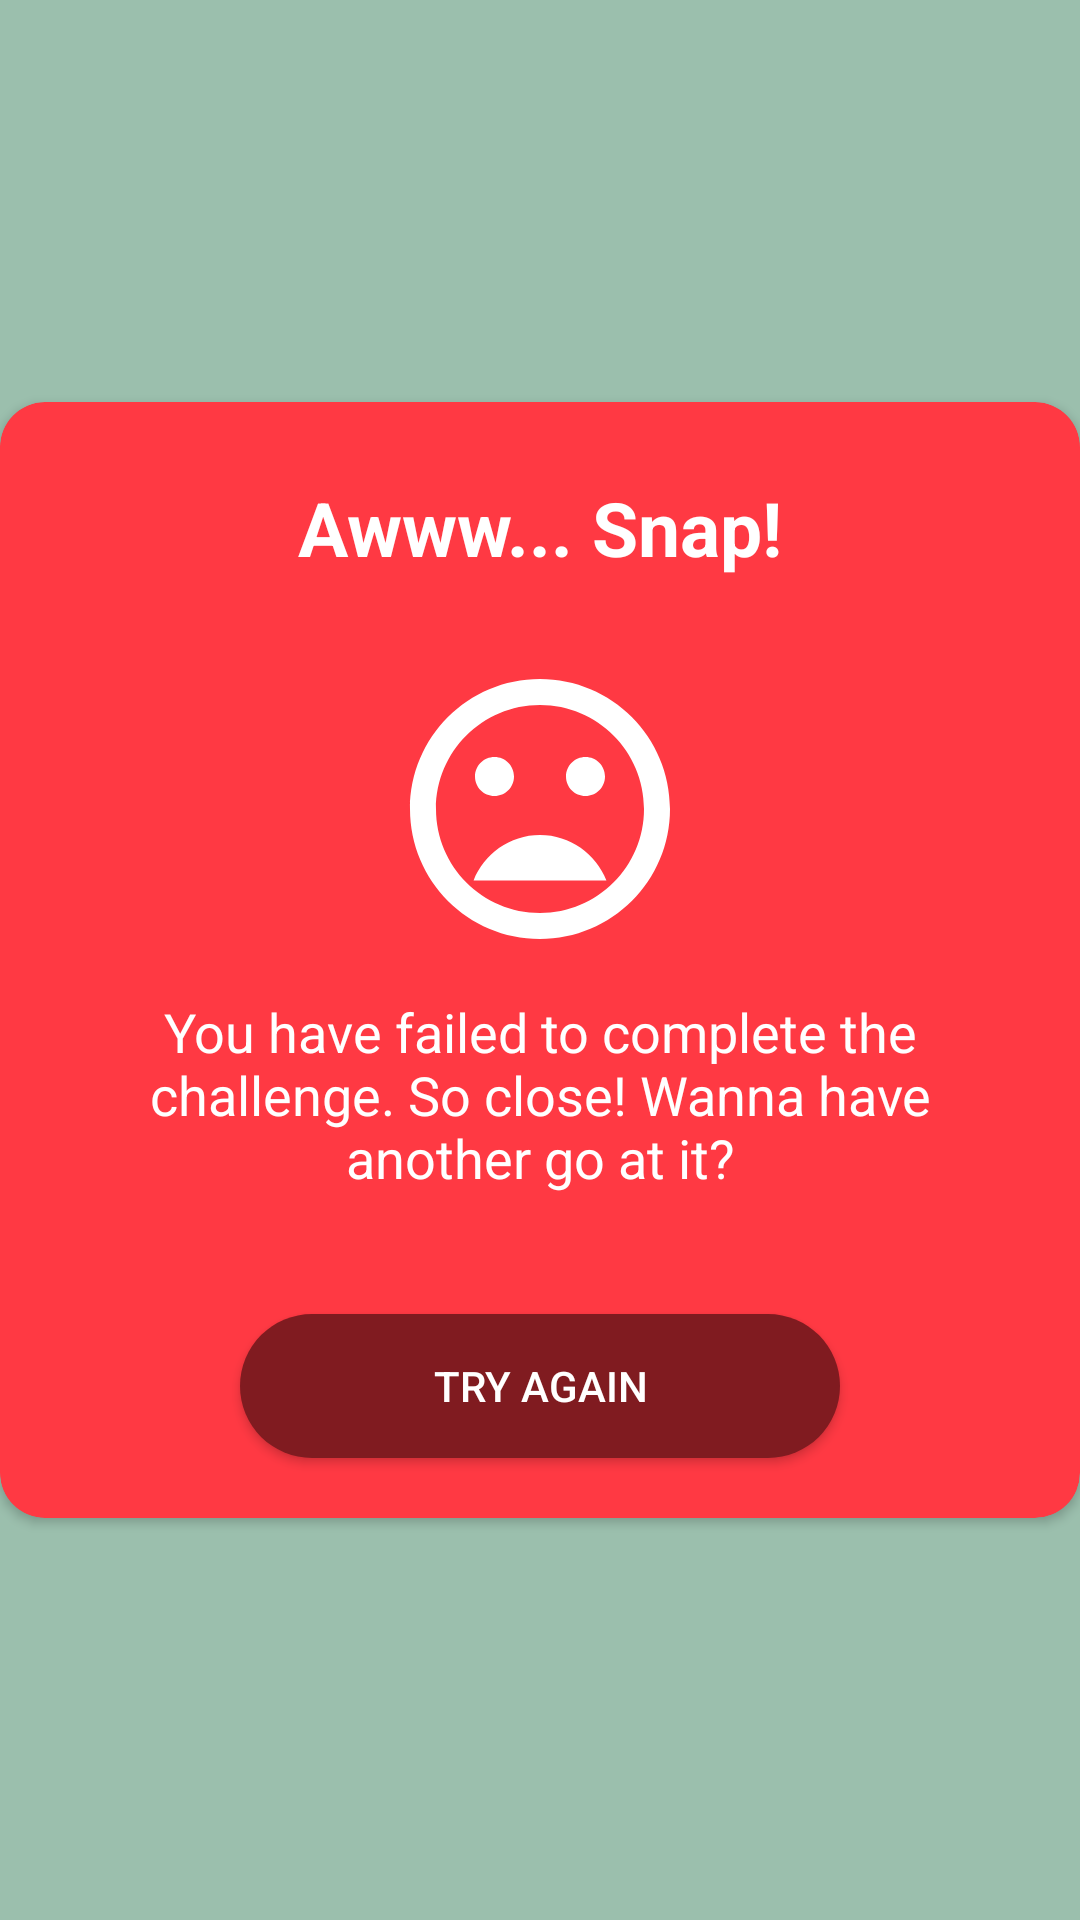

Reconstruct the res/layout file that produces this screen, plus the resources it refers to.
<!-- AndroidManifest.xml: application theme AppTheme -->
<!-- res/layout/epic_popup_negative.xml -->
<?xml version="1.0" encoding="utf-8"?>
<RelativeLayout
    xmlns:android="http://schemas.android.com/apk/res/android"
    xmlns:app="http://schemas.android.com/apk/res-auto"
    android:orientation="vertical"
    android:layout_width="match_parent"
    android:layout_height="match_parent"
    android:layout_marginLeft="15dp"
    android:layout_marginRight="15dp"
    android:gravity="center">


    <ImageView
        android:id="@+id/closePopupNegativeImg"
        android:layout_width="wrap_content"
        android:layout_height="wrap_content"
        android:src="@drawable/ic_close_black_24dp"
        android:layout_marginTop="7dp"
        android:layout_marginRight="7dp"
        android:elevation="5dp"
        android:layout_alignParentRight="true"/>

    <android.support.v7.widget.CardView
        android:layout_width="match_parent"
        android:layout_height="wrap_content"
        app:cardCornerRadius="15dp"
        app:cardBackgroundColor="@color/colorRed"
        android:layout_alignParentTop="true"
        android:layout_alignParentLeft="true"
        android:layout_alignParentStart="true">

        <LinearLayout
            android:layout_width="match_parent"
            android:layout_height="wrap_content"
            android:orientation="vertical">

            <LinearLayout
                android:layout_width="match_parent"
                android:layout_height="wrap_content"
                android:orientation="vertical"
                android:layout_marginTop="25dp"
                android:layout_marginBottom="25dp">

                <TextView
                    android:id="@+id/titleTv"
                    android:layout_width="match_parent"
                    android:layout_height="wrap_content"
                    android:layout_marginLeft="20dp"
                    android:layout_marginRight="20dp"
                    android:textAlignment="center"
                    android:textStyle="bold"
                    android:textSize="25dp"
                    android:textColor="@color/colorWhite"
                    android:text="@string/negative_popup_title_default"/>
            </LinearLayout>

            <ImageView
                android:layout_width="match_parent"
                android:layout_height="wrap_content"
                android:layout_marginLeft="20dp"
                android:layout_marginRight="20dp"
                android:layout_marginBottom="10dp"
                android:src="@drawable/ic_mood_bad_black_24dp"/>

            <TextView
                android:id="@+id/messageTv"
                android:layout_width="match_parent"
                android:layout_height="wrap_content"
                android:layout_marginLeft="20dp"
                android:layout_marginRight="20dp"
                android:layout_marginBottom="20dp"
                android:textAlignment="center"
                android:textSize="18sp"
                android:textColor="@color/colorWhite"
                android:text="@string/negative_popup_text_default"/>

            <Button
                android:id="@+id/btnRetry"
                android:layout_width="200dp"
                android:layout_height="wrap_content"
                android:layout_marginTop="20dp"
                android:layout_marginBottom="20dp"
                android:text="Try Again"
                android:textColor="@color/white"
                android:background="@drawable/button_red_round"
                android:layout_gravity="center_horizontal"/>
        </LinearLayout>

    </android.support.v7.widget.CardView>
</RelativeLayout>
<!-- resources referenced by this layout -->
<resources>
  <color name="colorRed">#ff3943</color>
  <color name="colorWhite">#ffffff</color>
  <color name="white">#ffffff</color>
  <!-- drawable button_red_round (drawable) -->
  <?xml version="1.0" encoding="utf-8"?>
  <shape xmlns:android="http://schemas.android.com/apk/res/android"
      android:shape="rectangle">
  
      <corners
          android:radius="50dp"/>
  
      <solid
          android:color="@color/colorRedDark"/>
  </shape>
  <!-- drawable ic_mood_bad_black_24dp (drawable) -->
  <vector android:height="104dp" android:viewportHeight="24.0"
      android:viewportWidth="24.0" android:width="104dp" xmlns:android="http://schemas.android.com/apk/res/android">
      <path android:fillColor="@color/colorWhite" android:pathData="M11.99,2C6.47,2 2,6.48 2,12s4.47,10 9.99,10C17.52,22 22,17.52 22,12S17.52,2 11.99,2zM12,20c-4.42,0 -8,-3.58 -8,-8s3.58,-8 8,-8 8,3.58 8,8 -3.58,8 -8,8zM15.5,11c0.83,0 1.5,-0.67 1.5,-1.5S16.33,8 15.5,8 14,8.67 14,9.5s0.67,1.5 1.5,1.5zM8.5,11c0.83,0 1.5,-0.67 1.5,-1.5S9.33,8 8.5,8 7,8.67 7,9.5 7.67,11 8.5,11zM12,14c-2.33,0 -4.31,1.46 -5.11,3.5h10.22c-0.8,-2.04 -2.78,-3.5 -5.11,-3.5z"/>
  </vector>
  <string name="negative_popup_text_default">You have failed to complete the challenge. So close! Wanna have another go at it?</string>
  <string name="negative_popup_title_default">Awww... Snap!</string>
  <style name="AppTheme" parent="Theme.AppCompat.NoActionBar">
          
          <item name="android:colorBackground">#9BBFAD</item> 
          <item name="colorPrimaryDark">#9BBFAD</item>  
          <item name="colorAccent">@color/colorAccent</item>
      </style>
  <color name="colorRedDark">#801b20</color>
  <color name="colorAccent">#1b5e20</color>
</resources>
